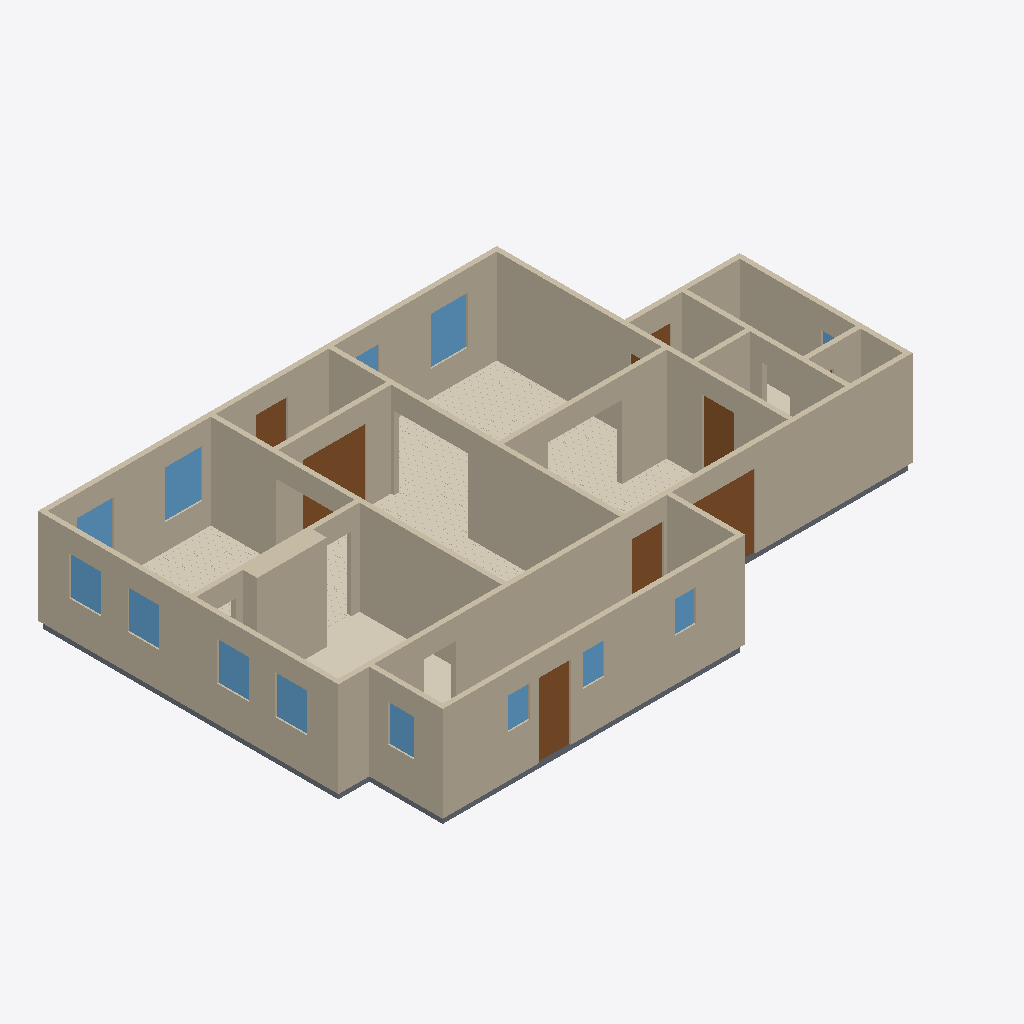
Isometric view of an IFC building model (IFC-SPF (STEP), schema IFC4, length unit metre), seen from the south-west, elements coloured by IFC class: 18 walls (beige), 13 windows (light blue), 8 doors (brown), 6 coverings (cream), 6 slabs (grey).
Extent 16.6 m × 10.8 m × 2.9 m (x, y, z). Elements (62): 18 IfcWall, 13 IfcWindow, 11 IfcCovering, 11 IfcSlab, 9 IfcDoor.

HEADER;
FILE_DESCRIPTION(('ViewDefinition[DesignTransferView]'),'2;1');
FILE_NAME('/dev/null','2026-09-05T22:55:14+00:00',(''),(''),'IfcOpenShell 0.8.5','IfcOpenShell 0.8.5','Nobody');
FILE_SCHEMA(('IFC4'));
ENDSEC;
DATA;
#1=IFCPROJECT('34SUXoopfFDu7Qv5HlI7wc',$,'Eureka Residence',$,$,$,$,(#10),#5);
#12=IFCSITE('0kBLjyQEDDmQEemlKKIb5U',$,'Site',$,$,$,$,$,$,$,$,$,$,$);
#13=IFCBUILDING('2vvUw7YrfBqud2n6z2cGAJ',$,'Eureka House',$,$,$,$,$,$,$,$,$);
#14=IFCBUILDINGSTOREY('0NnXHolXfCVgnNU3LtDMHd',$,'Ground Floor',$,$,$,$,$,$,$);
#18=IFCWALL('3$sHXb_$9CthWFYzwdYqRd',$,'Wall',$,$,#38,#27,$,$);
#179=IFCWALL('3mkmUb$H13GhKgsxAmjz8U',$,'Wall',$,$,#198,#188,$,$);
#239=IFCWALL('25XLw8hE5FGwZEydbKfz3_',$,'Wall',$,$,#258,#248,$,$);
#79=IFCWALL('3ucRfOrM1EmwpAC3Ntk6vY',$,'Wall',$,$,#98,#88,$,$);
#259=IFCWALL('1I8g522rX1WfqALcCIUzqJ',$,'Wall',$,$,#278,#268,$,$);
#219=IFCWALL('0stQwIW1nFRQfGh8wn4J1$',$,'Wall',$,$,#238,#228,$,$);
#199=IFCWALL('0U8sWDl0X9tx6yZFFxff9o',$,'Wall',$,$,#218,#208,$,$);
#2115=IFCCOVERING('3Uc$WNJof8oQkatbIMZuyP',$,'Sitting Room - Hardwood Flooring',$,$,#2127,#2117,$,.FLOORING.);
#39=IFCWALL('23xmCC75nFaBzIZO9hrZau',$,'Wall',$,$,#58,#48,$,$);
#299=IFCWALL('0YXhN_RZL0AxQhfJ1Hkv2h',$,'Wall',$,$,#318,#308,$,$);
#1301=IFCWALL('3Ud6IU7I9BaeEFYcHQSH6J',$,'Kitchen Cabinet Bump-out',$,$,#1324,#1314,$,$);
#319=IFCWALL('1L$_pm1J13Kvhe572OAER0',$,'Wall',$,$,#338,#328,$,$);
#279=IFCWALL('34Vsg7Pa1Ee8U$Ak6ciq_S',$,'Wall',$,$,#298,#288,$,$);
#99=IFCWALL('3GgNhElmL6FhoEpjvLEsFh',$,'Wall',$,$,#118,#108,$,$);
#2940=IFCCOVERING('26MIJxhbjC3fh_ZypbYveC',$,'Dining Room - Hardwood Flooring',$,$,#2952,#2942,$,.FLOORING.);
#1277=IFCCOVERING('3OoM2yI3bC4Qa4TIBsb_AK',$,'Kitchen - Tile Flooring',$,$,#1300,#1290,$,.FLOORING.);
#59=IFCWALL('0EKLMZSWD0n8W7ZVeQhlEg',$,'Wall',$,$,#78,#68,$,$);
#3853=IFCCOVERING('1oM7ZOHjz4JQ8AUAxTlLUW',$,'Foyer - Hardwood Flooring',$,$,#3865,#3855,$,.FLOORING.);
#139=IFCWALL('3cz0W$345FHu0jsWDau4Uz',$,'Wall',$,$,#158,#148,$,$);
#339=IFCWALL('3ICmq7vfn9GuHxLidyxLl6',$,'Wall',$,$,#358,#348,$,$);
#3056=IFCDOOR('1O2M4KJsb5CAOmFO7UsJdJ',$,'Foyer -) Vestibule (french)',$,$,#3076,#3065,$,2.1336,1.8288000000000002,$,$,$);
#4464=IFCDOOR('3DML$p14n2jB7vyGlTOH8M',$,'Back Door',$,$,#4484,#4473,$,2.1336,0.9144000000000001,$,$,$);
#159=IFCWALL('3gbxrIlDT06OVBObLjRxOR',$,'Wall',$,$,#178,#168,$,$);
#526=IFCDOOR('0WJbfxdKH8y8YoNqRBnHvv',$,'Family -) Patio',$,$,#546,#535,$,2.1336,2.033016,$,$,$);
#1051=IFCCOVERING('2tRzuB95z9GxVqgBSmB4wh',$,'Family Room - Hardwood Flooring',$,$,#1063,#1053,$,.FLOORING.);
#119=IFCWALL('0YcBqrKXHF0go$eYGLU37l',$,'Wall',$,$,#138,#128,$,$);
#4403=IFCSLAB('1G_SKeswvCsBr3NNPB$2Tr',$,'Slab - Scullery',$,$,#4422,#4412,$,.FLOOR.);
#2275=IFCWINDOW('02HLzemm58JO7NhQFbqf5O',$,'Window - Dining N1',$,$,#2296,#2285,$,1.3716,1.0668,$,$,$);
#1386=IFCWINDOW('0UaOYXvSP53vBcAxt0SgeI',$,'Window - Sitting N1',$,$,#1407,#1396,$,1.3716,1.0668,$,$,$);
#421=IFCDOOR('3Fz62gFAX1xhmiG5S2Khu0',$,'Family -) Ext Laundry',$,$,#441,#430,$,2.1336,0.9144000000000001,$,$,$);
#463=IFCDOOR('32B99oRPH6VBfGQMXm3FP0',$,'Family -) Scullery',$,$,#483,#472,$,2.1336,0.9144000000000001,$,$,$);
#1209=IFCWINDOW('1EDLjLsBL5fxEygqrKS8Fw',$,'Window - Kitchen W1',$,$,#1233,#1222,$,1.1186159999999998,0.9144000000000001,$,$,$);
#1255=IFCWINDOW('0Mxols7bT6nwhky14$eVTh',$,'Window - Kitchen W2',$,$,#1276,#1265,$,1.1186159999999998,0.9144000000000001,$,$,$);
#2189=IFCWINDOW('12AKCRxWP1HwWEMz_1U5$r',$,'Window - Dining W1',$,$,#2210,#2199,$,1.1186159999999998,0.9144000000000001,$,$,$);
#2232=IFCWINDOW('2YITH6GWz1NhhOuJEWoZ38',$,'Window - Dining W2',$,$,#2253,#2242,$,1.1186159999999998,0.9144000000000001,$,$,$);
#3927=IFCDOOR('3ybesfNKz3zOSEg05MpaXJ',$,'Front Door',$,$,#3947,#3936,$,2.1336,0.9144000000000001,$,$,$);
#2318=IFCWINDOW('1wEUERnV5APvFnNwegD7rb',$,'Window - Dining N2',$,$,#2339,#2328,$,1.3716,1.0668,$,$,$);
#4635=IFCWINDOW('2w3NSVo7L48Ax0XLrQCdAm',$,'Window - Scullery E',$,$,#4656,#4645,$,1.0668,0.762,$,$,$);
#1064=IFCSLAB('2K6CIAaOj7Pe1HUgtWj84n',$,'Slab - Kitchen',$,$,#1083,#1073,$,.FLOOR.);
#2128=IFCSLAB('2OV6XPfSv8$8U1ilrxJ6Qh',$,'Slab - Dining Room',$,$,#2147,#2137,$,.FLOOR.);
#4549=IFCWINDOW('2ep7ew89PCRO6QXda7hTmU',$,'Window - Scullery S2',$,$,#4570,#4559,$,0.9143999999999999,0.6096,$,$,$);
#4592=IFCWINDOW('0YJlPgg1b4Ih7vMJP0JrDf',$,'Window - Scullery S3',$,$,#4613,#4602,$,0.9143999999999999,0.6096,$,$,$);
#4506=IFCWINDOW('1cJL7wiIn1ofoAupfYylCd',$,'Window - Scullery S1',$,$,#4527,#4516,$,0.9143999999999999,0.6096,$,$,$);
#4052=IFCCOVERING('2oKlB5EU1Bm8RkO1hMzKh3',$,'Ext Bath - Tile Flooring',$,$,#4072,#4062,$,.FLOORING.);
#1429=IFCWINDOW('2mA8GsU0D2DAKrfqXS4DjJ',$,'Window - Sitting N2',$,$,#1450,#1439,$,1.3716,1.0668,$,$,$);
#4073=IFCSLAB('1vXBnZQZjDDQLz6fKzfCfn',$,'Slab - WC',$,$,#4092,#4082,$,.FLOOR.);
#4321=IFCSLAB('2eMSfdYOn39fD_CdqPkp6w',$,'Slab - Ext Laundry',$,$,#4340,#4330,$,.FLOOR.);
#359=IFCSLAB('2C_ymNHQX4V9nw9sW4ZftD',$,'Slab - Family Room',$,$,#378,#368,$,.FLOOR.);
#4279=IFCDOOR('0XqB14Qp9ARBqgxZgr_Gjl',$,'Ext Vestibule -) Outside',$,$,#4299,#4288,$,2.1336,0.9144000000000001,$,$,$);
#4030=IFCWINDOW('1s37eSvsbFdx7DJWlqgBj5',$,'Window - Bath',$,$,#4051,#4040,$,1.2191999999999998,0.9144000000000001,$,$,$);
#4237=IFCDOOR('3m8Kp_gaT1LBPV$rP8RDFo',$,'Sitting -) Ext Vestibule',$,$,#4257,#4246,$,2.1336,0.9144000000000001,$,$,$);
ENDSEC;
